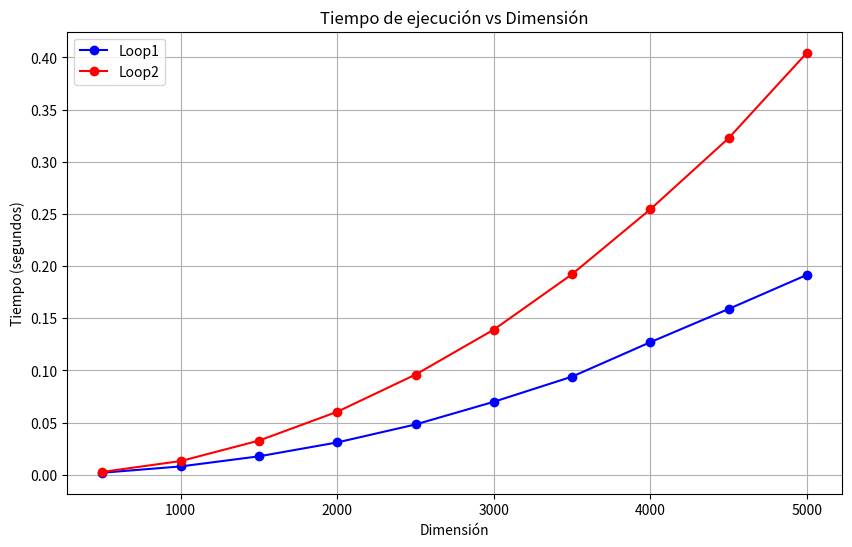
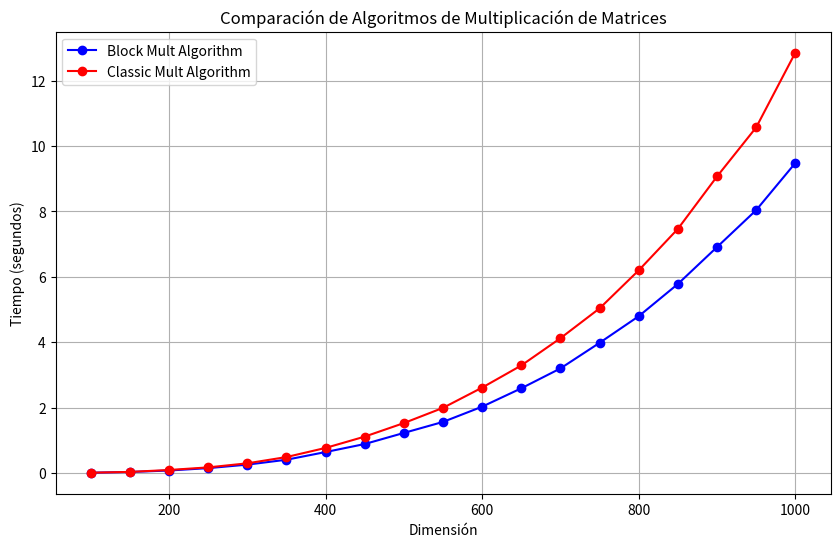

The matplotlib source for these figures, in order:
import matplotlib.pyplot as plt

# Datos
dimensiones = [500, 1000, 1500, 2000, 2500, 3000, 3500, 4000, 4500, 5000]
tiempos_loop1 = [0.00200679, 0.00804081, 0.0177171, 0.0310265, 0.0482466, 0.0699626, 0.0940843, 0.127077, 0.158917, 0.19161]
tiempos_loop2 = [0.00278975, 0.013182, 0.0327691, 0.0604183, 0.0960211, 0.139095, 0.192224, 0.254423, 0.322586, 0.404435]

# Crear el gráfico
plt.figure(figsize=(10, 6))
plt.plot(dimensiones, tiempos_loop1, marker='o', linestyle='-', color='b', label='Loop1')
plt.plot(dimensiones, tiempos_loop2, marker='o', linestyle='-', color='r', label='Loop2')

# Añadir etiquetas y título
plt.xlabel('Dimensión')
plt.ylabel('Tiempo (segundos)')
plt.title('Tiempo de ejecución vs Dimensión')
plt.legend()

# Guardar el gráfico en un archivo
plt.grid(True)
plt.savefig('grafico_tiempos.png')

# Cerrar la figura
plt.close()


import matplotlib.pyplot as plt

# Dimensiones y tiempos
dimensiones = [100, 150, 200, 250, 300, 350, 400, 450, 500, 550, 600, 650, 700, 750, 800, 850, 900, 950, 1000]
tiempos_block = [0.0102795, 0.0330262, 0.0778826, 0.150546, 0.257622, 0.407441, 0.642448, 0.888025, 1.22704, 1.56372, 2.03009, 2.59172, 3.19957, 3.98202, 4.7959, 5.78073, 6.90956, 8.03869, 9.47866]
tiempos_classic = [0.0107556, 0.0349554, 0.0938484, 0.173485, 0.297616, 0.489585, 0.768836, 1.11471, 1.52837, 1.99387, 2.61332, 3.28983, 4.12332, 5.03558, 6.1989, 7.46568, 9.06832, 10.5676, 12.852]

# Crear el gráfico
plt.figure(figsize=(10, 6))
plt.plot(dimensiones, tiempos_block, marker='o', linestyle='-', color='b', label='Block Mult Algorithm')
plt.plot(dimensiones, tiempos_classic, marker='o', linestyle='-', color='r', label='Classic Mult Algorithm')

# Añadir etiquetas y título
plt.xlabel('Dimensión')
plt.ylabel('Tiempo (segundos)')
plt.title('Comparación de Algoritmos de Multiplicación de Matrices')
plt.legend()

# Mostrar la grilla
plt.grid(True)

# Guardar el gráfico en un archivo
plt.savefig('comparacion_algoritmos_multiplicacion.png')

# Cerrar la figura
plt.close()
